Dataset: DiabeticBahia_split_2 (GitHub, Nour-el-houda34/Diabetic-Retinopathy). Classes: healthy, mild diabetic retinopathy, moderate diabetic retinopathy, proliferate DR, severe diabetic retinopathy.

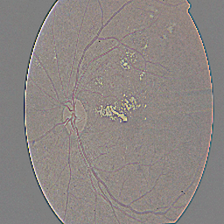
Label: moderate diabetic retinopathy

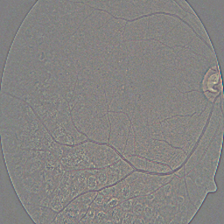
Label: proliferate DR

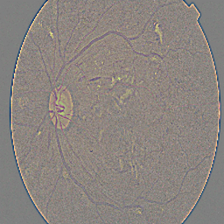
Label: proliferate DR

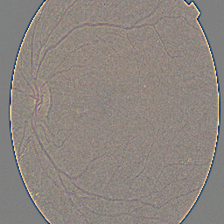
Label: healthy

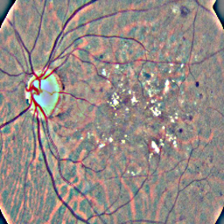
Label: moderate diabetic retinopathy

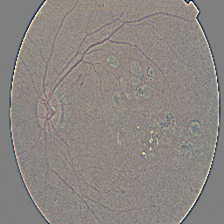
Label: mild diabetic retinopathy
